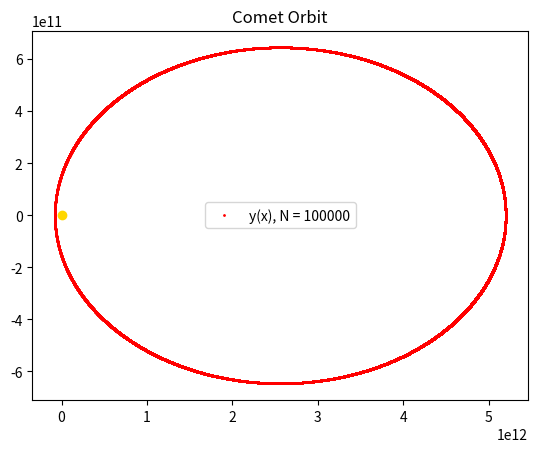

Python code for this plot:
#!/usr/bin/env python3
# -*- coding: utf-8 -*-
"""
Created on Thu Feb 23 13:10:17 2023

[redacted]
"""

import numpy as np
import matplotlib.pyplot as plt

nVals = [100000]
colours = ['r', 'g', 'b'] # Colour Plots

G = 6.672e-11 # Gravitational Constant
M = 1.989e30 # Solar Mass

startTime = 0
endTime = 2.5e9

tolerance = 1e-6

def Velocity(r, t): # dr/dt
    vX = r[2]
    vY = r[3]
    return [vX, vY]
    
def Acceleration(r, t): # dv/dt
    rX = r[0]
    rY = r[1]
    rVec = np.array([rX, rY])
    rMag = np.sqrt(rX**2 + rY**2)
    
    return -(G*M)/(rMag**2) * rVec/rMag

def VectorF(r, t):
    v = Velocity(r, t)
    a = Acceleration(r, t)
    return np.array([v[0], v[1], a[0], a[1]])

def SecondOrderRK(h, r0, t):
    k1 = h*VectorF(r0, t)
    k2 = h*VectorF(r0 + 0.5*k1, t + 0.5*h)
    r1 = r0 + k2
    return r1

for N in nVals:
    t = startTime
    x0 = 5.2e12
    y0 = 0
    vX0 = 0
    vY0 = 880
    r0 = [x0, y0, vX0, vY0]
    h = endTime/N
    tVals = np.linspace(startTime, endTime, N)
    rList = list()
    for t in tVals:
        r1 = SecondOrderRK(h, r0, t)
        rList.append(r1)
        r0 = r1
    rVals = np.array(rList).transpose()
    xVals = rVals[0]
    yVals = rVals[1]
    plt.plot(xVals, yVals, f'{colours[nVals.index(N)]}o', markersize = 1, label=f'y(x), N = {N}')
    np.delete(rVals, 4)

plt.title('Comet Orbit')
plt.legend()
plt.plot(0, 0, 'o', color='gold')
plt.show()